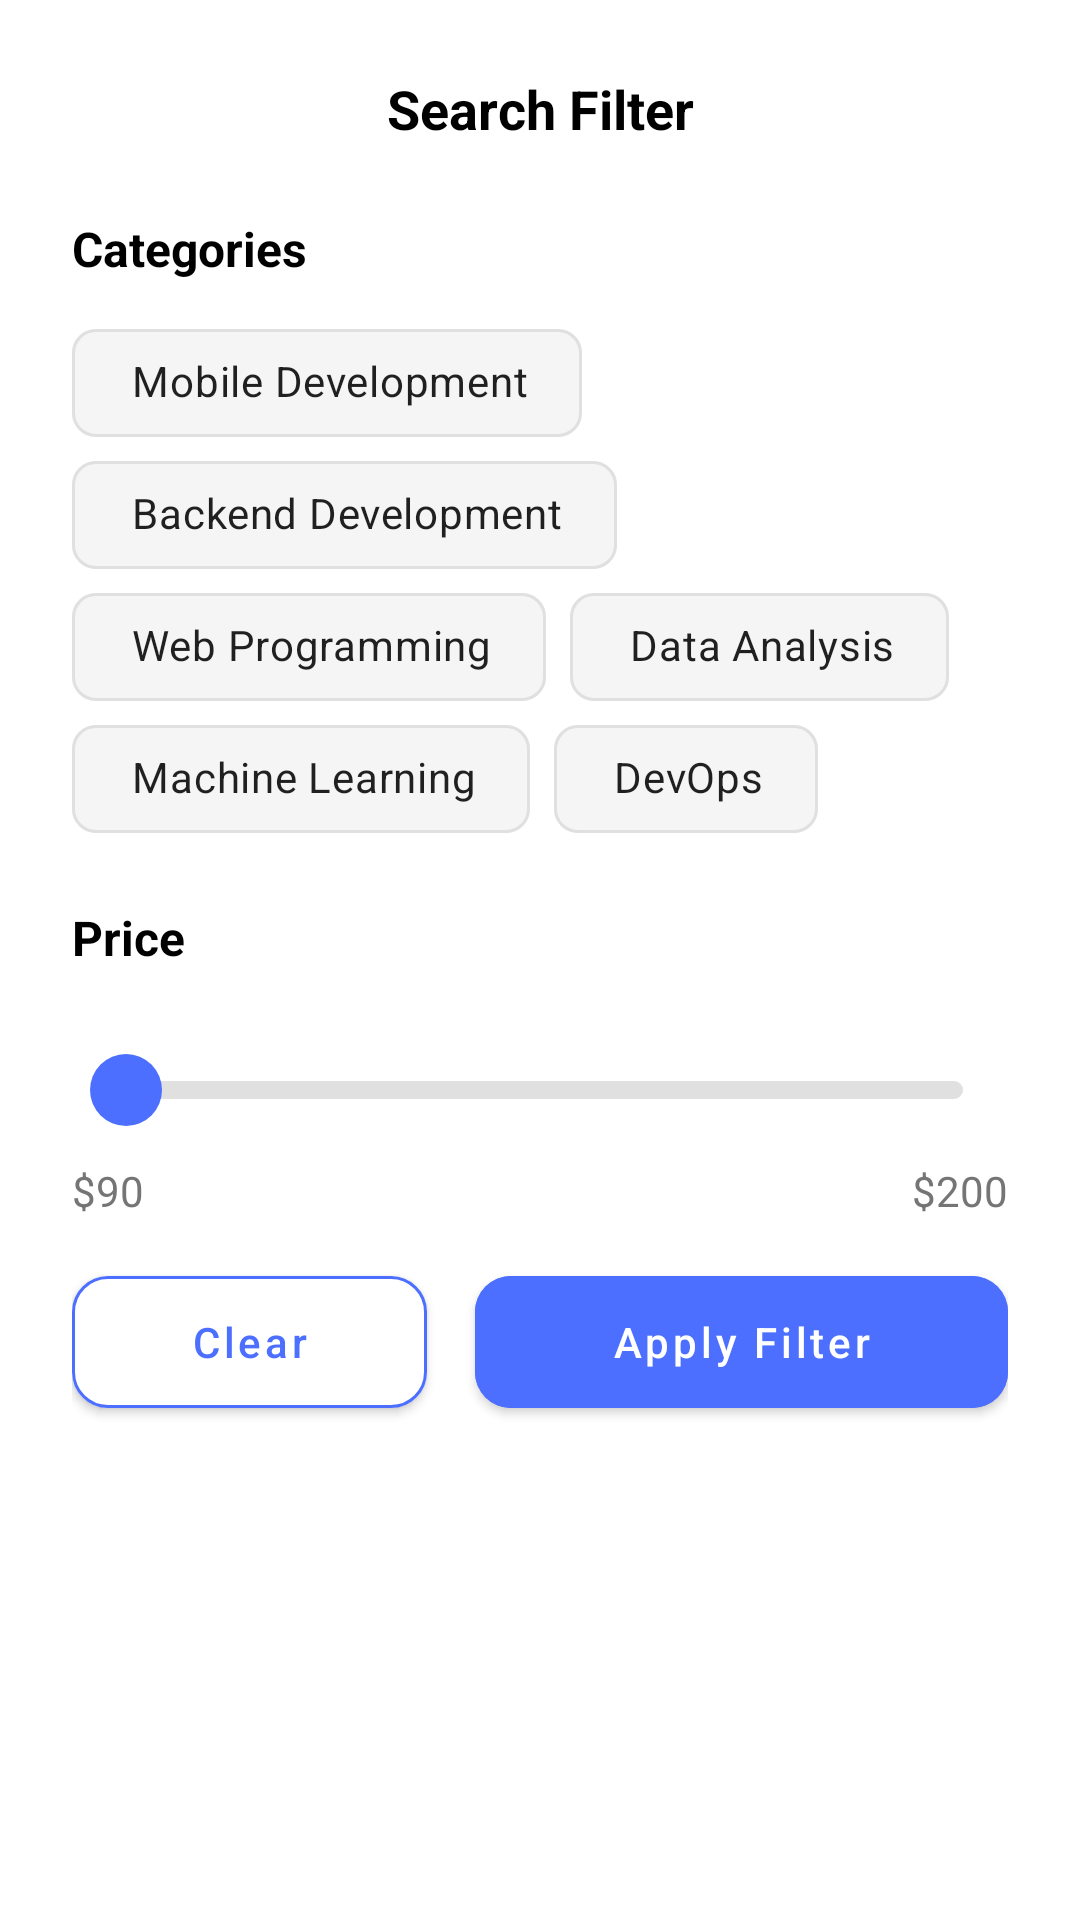

Reconstruct the res/layout file that produces this screen, plus the resources it refers to.
<!-- AndroidManifest.xml: application theme Theme.MaterialComponents.DayNight.NoActionBar -->
<!-- res/layout/fragment_search_filter.xml -->
<?xml version="1.0" encoding="utf-8"?>
<androidx.constraintlayout.widget.ConstraintLayout xmlns:android="http://schemas.android.com/apk/res/android"
    xmlns:app="http://schemas.android.com/apk/res-auto"
    xmlns:tools="http://schemas.android.com/tools"
    android:layout_width="match_parent"
    android:layout_height="wrap_content"
    android:background="#FFFFFF"
    android:padding="24dp">

    <ImageView
        android:id="@+id/closeButton"
        android:layout_width="24dp"
        android:layout_height="24dp"
        android:src="@drawable/ic_close"
        app:layout_constraintStart_toStartOf="parent"
        app:layout_constraintTop_toTopOf="parent"
        android:contentDescription="Close" />

    <TextView
        android:id="@+id/titleText"
        android:layout_width="wrap_content"
        android:layout_height="wrap_content"
        android:text="Search Filter"
        android:textColor="#000000"
        android:textSize="18sp"
        android:textStyle="bold"
        app:layout_constraintBottom_toBottomOf="@id/closeButton"
        app:layout_constraintEnd_toEndOf="parent"
        app:layout_constraintStart_toStartOf="parent"
        app:layout_constraintTop_toTopOf="@id/closeButton" />

    <TextView
        android:id="@+id/categoriesTitle"
        android:layout_width="wrap_content"
        android:layout_height="wrap_content"
        android:layout_marginTop="24dp"
        android:text="Categories"
        android:textColor="#000000"
        android:textSize="16sp"
        android:textStyle="bold"
        app:layout_constraintStart_toStartOf="parent"
        app:layout_constraintTop_toBottomOf="@id/closeButton" />

    <com.google.android.material.chip.ChipGroup
        android:id="@+id/categoriesChipGroup"
        android:layout_width="match_parent"
        android:layout_height="wrap_content"
        android:layout_marginTop="16dp"
        app:chipSpacingHorizontal="8dp"
        app:chipSpacingVertical="8dp"
        app:selectionRequired="false"
        app:singleSelection="false"
        app:layout_constraintTop_toBottomOf="@id/categoriesTitle">

        <com.google.android.material.chip.Chip
            android:id="@+id/chipDesign"
            style="@style/CustomChipChoice"
            android:layout_width="wrap_content"
            android:text="Mobile Development"
            android:checkable="true" />

        <com.google.android.material.chip.Chip
            android:id="@+id/chipPainting"
            style="@style/CustomChipChoice"
            android:layout_width="wrap_content"
            android:text="Backend Development"
            android:checkable="true" />

        <com.google.android.material.chip.Chip
            android:id="@+id/chipCoding"
            style="@style/CustomChipChoice"
            android:layout_width="wrap_content"
            android:text="Web Programming"
            android:checkable="true" />

        <com.google.android.material.chip.Chip
            android:id="@+id/chipMusic"
            style="@style/CustomChipChoice"
            android:layout_width="wrap_content"
            android:text="Data Analysis"
            android:checkable="true" />

        <com.google.android.material.chip.Chip
            android:id="@+id/chipVisualIdentity"
            style="@style/CustomChipChoice"
            android:layout_width="wrap_content"
            android:text="Machine Learning"
            android:checkable="true" />

        <com.google.android.material.chip.Chip
            android:id="@+id/chipMathematics"
            style="@style/CustomChipChoice"
            android:layout_width="wrap_content"
            android:text="DevOps"
            android:checkable="true" />

    </com.google.android.material.chip.ChipGroup>

    <TextView
        android:id="@+id/priceTitle"
        android:layout_width="wrap_content"
        android:layout_height="wrap_content"
        android:layout_marginTop="24dp"
        android:text="Price"
        android:textColor="#000000"
        android:textSize="16sp"
        android:textStyle="bold"
        app:layout_constraintStart_toStartOf="parent"
        app:layout_constraintTop_toBottomOf="@id/categoriesChipGroup" />

    <com.google.android.material.slider.RangeSlider
        android:id="@+id/priceRangeSlider"
        android:layout_width="match_parent"
        android:layout_height="wrap_content"
        android:layout_marginTop="16dp"
        android:valueFrom="0"
        android:valueTo="200"
        app:haloColor="#1A4C6FFF"
        app:labelBehavior="gone"
        app:layout_constraintTop_toBottomOf="@id/priceTitle"
        app:thumbColor="#4C6FFF"
        app:thumbElevation="0dp"
        app:thumbRadius="12dp"
        app:trackColorActive="#4C6FFF"
        app:trackColorInactive="#E0E0E0"
        app:trackHeight="6dp"
        tools:layout_editor_absoluteX="24dp" />

    <TextView
        android:id="@+id/priceStart"
        android:layout_width="wrap_content"
        android:layout_height="wrap_content"
        android:text="$90"
        android:textColor="#757575"
        android:textSize="14sp"
        app:layout_constraintStart_toStartOf="parent"
        app:layout_constraintTop_toBottomOf="@id/priceRangeSlider" />

    <TextView
        android:id="@+id/priceEnd"
        android:layout_width="wrap_content"
        android:layout_height="wrap_content"
        android:text="$200"
        android:textColor="#757575"
        android:textSize="14sp"
        app:layout_constraintEnd_toEndOf="parent"
        app:layout_constraintTop_toBottomOf="@id/priceRangeSlider" />


    <com.google.android.material.button.MaterialButton
        android:id="@+id/clearButton"
        android:layout_width="0dp"
        android:layout_height="56dp"
        android:layout_marginTop="32dp"
        android:layout_marginEnd="8dp"
        android:backgroundTint="#FFFFFF"
        android:text="Clear"
        android:textAllCaps="false"
        android:textColor="#4C6FFF"
        app:cornerRadius="12dp"
        app:layout_constraintEnd_toStartOf="@id/applyButton"
        app:layout_constraintHorizontal_weight="2"
        app:layout_constraintStart_toStartOf="parent"
        app:layout_constraintTop_toBottomOf="@+id/priceRangeSlider"
        app:strokeColor="#4C6FFF"
        app:strokeWidth="1dp" />

    <com.google.android.material.button.MaterialButton
        android:id="@+id/applyButton"
        android:layout_width="0dp"
        android:layout_height="56dp"
        android:layout_marginStart="8dp"
        android:backgroundTint="#4C6FFF"
        android:text="Apply Filter"
        android:textAllCaps="false"
        android:textColor="#FFFFFF"
        app:cornerRadius="12dp"
        app:layout_constraintEnd_toEndOf="parent"
        app:layout_constraintHorizontal_weight="3"
        app:layout_constraintStart_toEndOf="@id/clearButton"
        app:layout_constraintTop_toTopOf="@id/clearButton" />

</androidx.constraintlayout.widget.ConstraintLayout>
<!-- resources referenced by this layout -->
<resources>
  <style name="CustomChipChoice" parent="Widget.MaterialComponents.Chip.Choice">
          <item name="android:layout_height">36dp</item>
          <item name="android:textSize">14sp</item>
          <item name="chipBackgroundColor">@color/chip_background_state</item>
          <item name="chipStrokeColor">#E0E0E0</item>
          <item name="chipStrokeWidth">1dp</item>
          <item name="checkedIconEnabled">false</item>
          <item name="android:textColor">@color/chip_text_color</item>
          <item name="chipMinHeight">36dp</item>
          <item name="chipMinTouchTargetSize">36dp</item>
          <item name="chipCornerRadius">8dp</item>
          <item name="android:paddingStart">12dp</item>
          <item name="android:paddingEnd">12dp</item>
          <item name="rippleColor">#1A4C6FFF</item>
          <item name="android:elevation">0dp</item>
          <item name="chipEndPadding">12dp</item>
          <item name="chipStartPadding">12dp</item>
      </style>
</resources>
